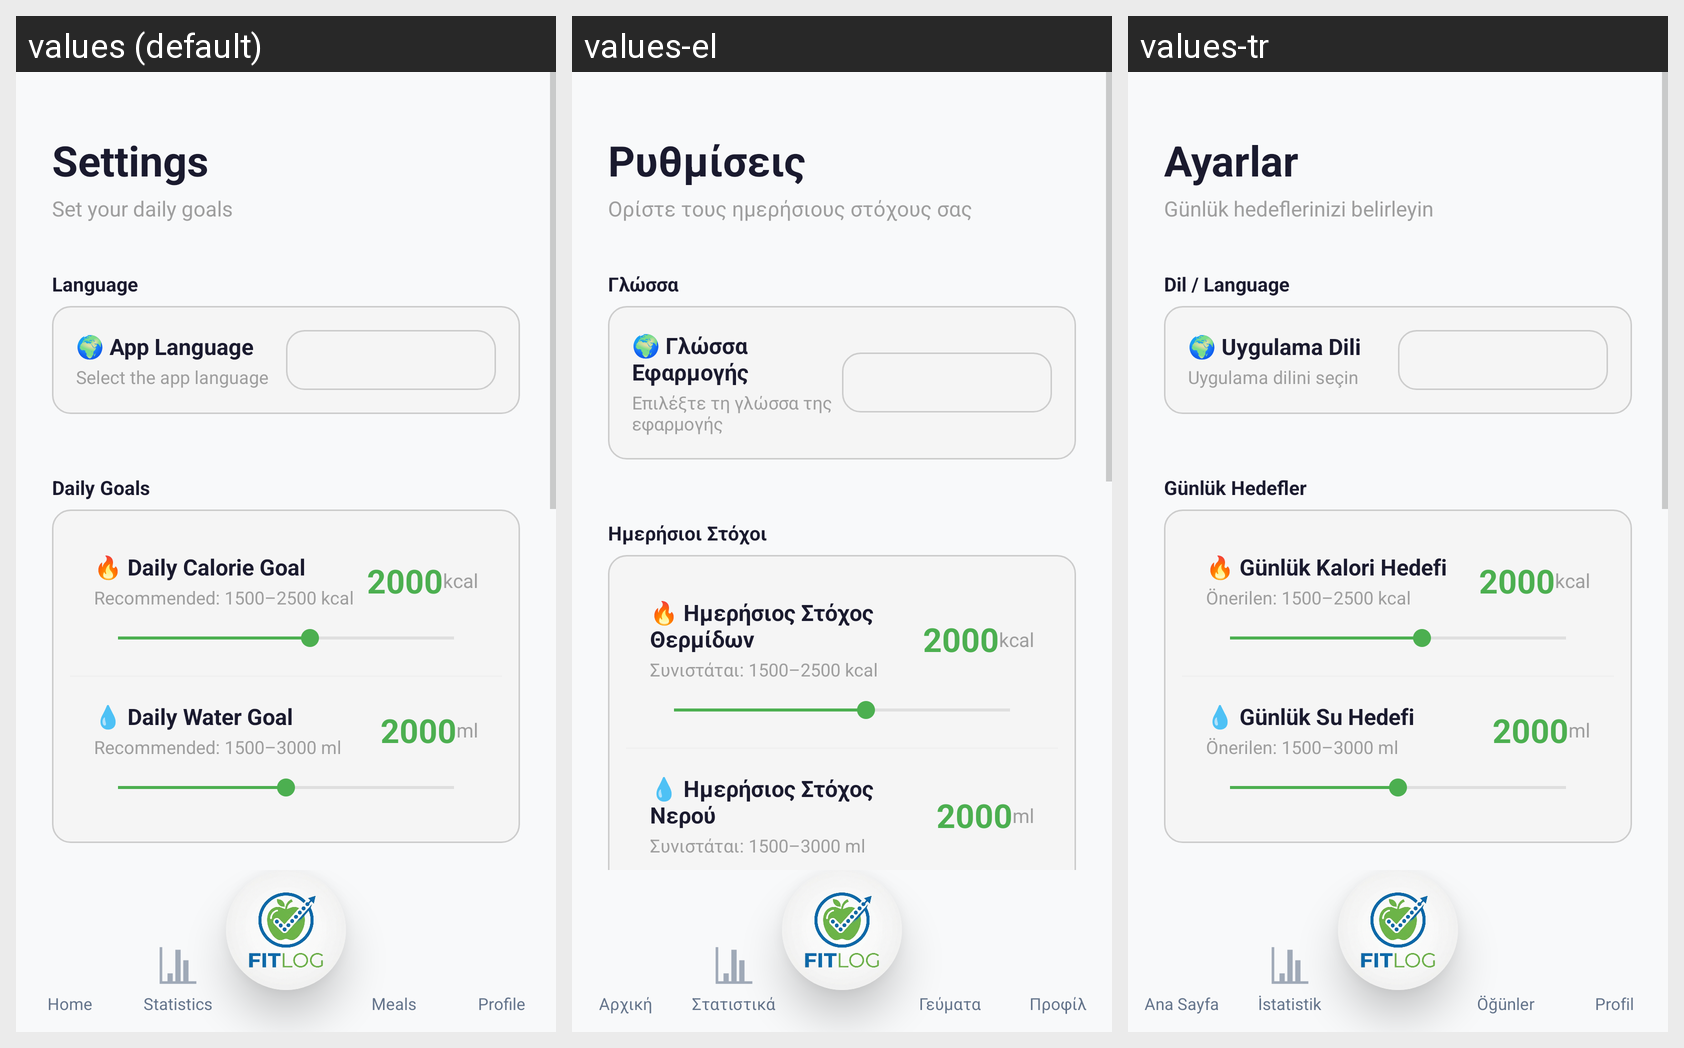

For this localized Android screen grid, give each drawn string resource with its value in every locale shown.
Android screen res/layout/activity_settings.xml rendered under 3 locales, left to right: values (default), values-el, values-tr. Device: Nexus 5 (rendered at 1080×1920; each locale shown at half size, 540×960, under a caption strip naming it); theme Theme.FitLog.
Strings drawn on this screen, with the default value and each locale's value (text and hints the layout hard-codes, and strings that could not be matched under every locale, appear in the picture but are not listed):

settings_title
  values: Settings
  values-el: Ρυθμίσεις
  values-tr: Ayarlar

settings_subtitle
  values: Set your daily goals
  values-el: Ορίστε τους ημερήσιους στόχους σας
  values-tr: Günlük hedeflerinizi belirleyin

settings_header_language
  values: Language
  values-el: Γλώσσα
  values-tr: Dil / Language

settings_label_app_language
  values: 🌍 App Language
  values-el: 🌍 Γλώσσα Εφαρμογής
  values-tr: 🌍 Uygulama Dili

settings_sub_app_language
  values: Select the app language
  values-el: Επιλέξτε τη γλώσσα της εφαρμογής
  values-tr: Uygulama dilini seçin

settings_header_goals
  values: Daily Goals
  values-el: Ημερήσιοι Στόχοι
  values-tr: Günlük Hedefler

settings_label_calorie_goal
  values: 🔥 Daily Calorie Goal
  values-el: 🔥 Ημερήσιος Στόχος Θερμίδων
  values-tr: 🔥 Günlük Kalori Hedefi

settings_hint_calorie
  values: Recommended: 1500–2500 kcal
  values-el: Συνιστάται: 1500–2500 kcal
  values-tr: Önerilen: 1500–2500 kcal

unit_kcal
  values: kcal
  values-el: kcal
  values-tr: kcal

settings_label_water_goal
  values: 💧 Daily Water Goal
  values-el: 💧 Ημερήσιος Στόχος Νερού
  values-tr: 💧 Günlük Su Hedefi

settings_hint_water
  values: Recommended: 1500–3000 ml
  values-el: Συνιστάται: 1500–3000 ml
  values-tr: Önerilen: 1500–3000 ml

unit_ml
  values: ml
  values-el: ml
  values-tr: ml

nav_home
  values: Home
  values-el: Αρχική
  values-tr: Ana Sayfa

nav_statistics
  values: Statistics
  values-el: Στατιστικά
  values-tr: İstatistik

nav_meals
  values: Meals
  values-el: Γεύματα
  values-tr: Öğünler

nav_profile
  values: Profile
  values-el: Προφίλ
  values-tr: Profil
